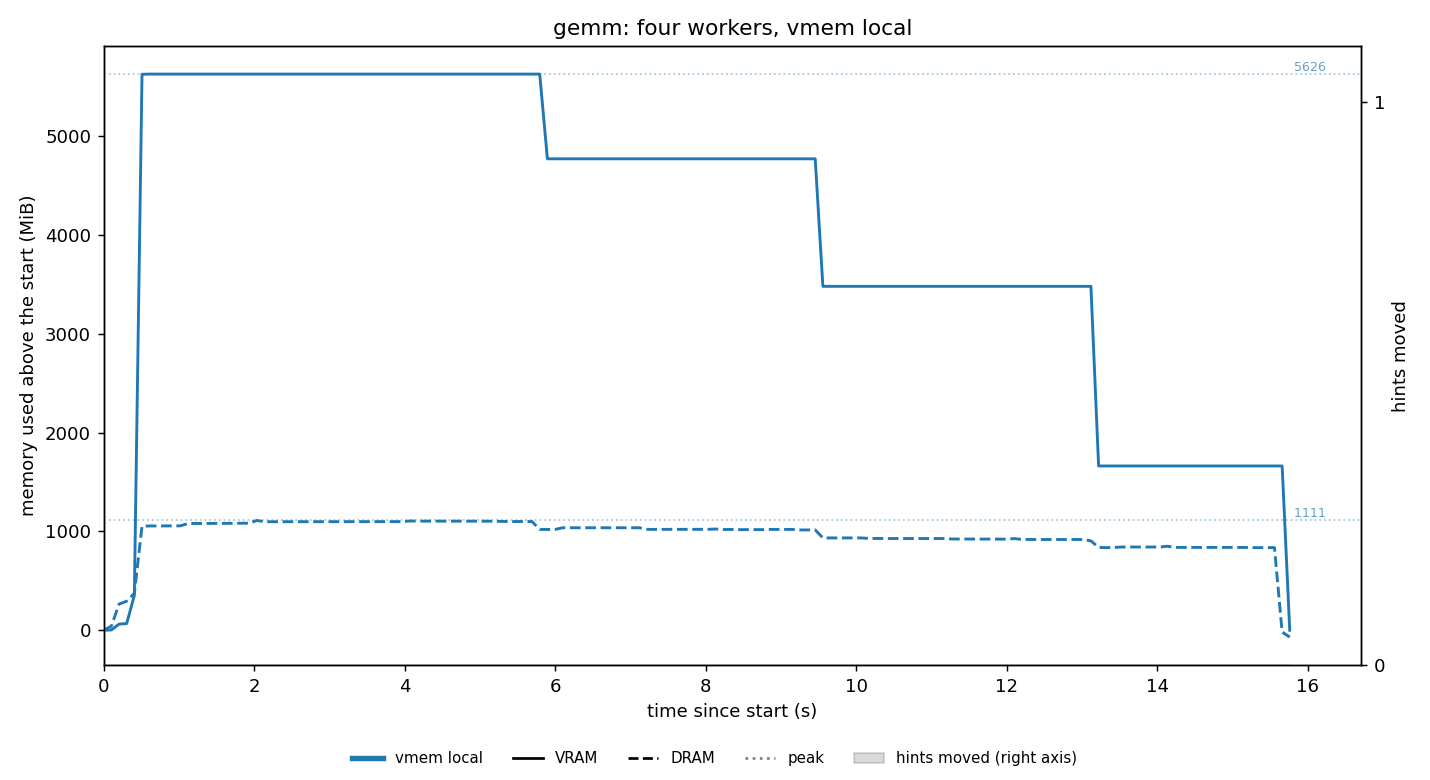

Source data for this figure (header and first rows):
t_s, vram_mib, dram_mib
0.0, 12, 6779
0.102, 15, 6821
0.204, 74, 7044
0.305, 80, 7073
0.407, 364, 7153
0.509, 5636, 7832
0.611, 5638, 7834
0.712, 5638, 7834
0.814, 5638, 7834
0.916, 5638, 7835
1.017, 5638, 7835
1.119, 5638, 7859
1.221, 5638, 7859
1.322, 5638, 7860
1.424, 5638, 7860
1.525, 5638, 7860
1.627, 5638, 7861
1.729, 5638, 7861
1.831, 5638, 7861
1.933, 5638, 7862
2.034, 5638, 7890
2.135, 5638, 7877
2.237, 5638, 7877
2.338, 5638, 7878
2.44, 5638, 7876
2.541, 5638, 7877
2.643, 5638, 7877
2.744, 5638, 7877
2.846, 5638, 7877
2.947, 5638, 7877
3.049, 5638, 7877
3.151, 5638, 7877
3.252, 5638, 7877
3.353, 5638, 7878
3.455, 5638, 7878
3.556, 5638, 7878
3.658, 5638, 7878
3.759, 5638, 7878
3.861, 5638, 7878
3.963, 5638, 7878
4.064, 5638, 7884
4.166, 5638, 7883
4.267, 5638, 7883
4.369, 5638, 7883
4.471, 5638, 7883
4.573, 5638, 7883
4.675, 5638, 7883
4.776, 5638, 7883
4.878, 5638, 7883
4.98, 5638, 7883
5.081, 5638, 7884
5.182, 5638, 7882
5.284, 5638, 7880
5.386, 5638, 7879
5.488, 5638, 7879
5.59, 5638, 7879
5.692, 5638, 7879
5.794, 5638, 7799
5.896, 4781, 7799
5.998, 4781, 7799
... 96 more rows
